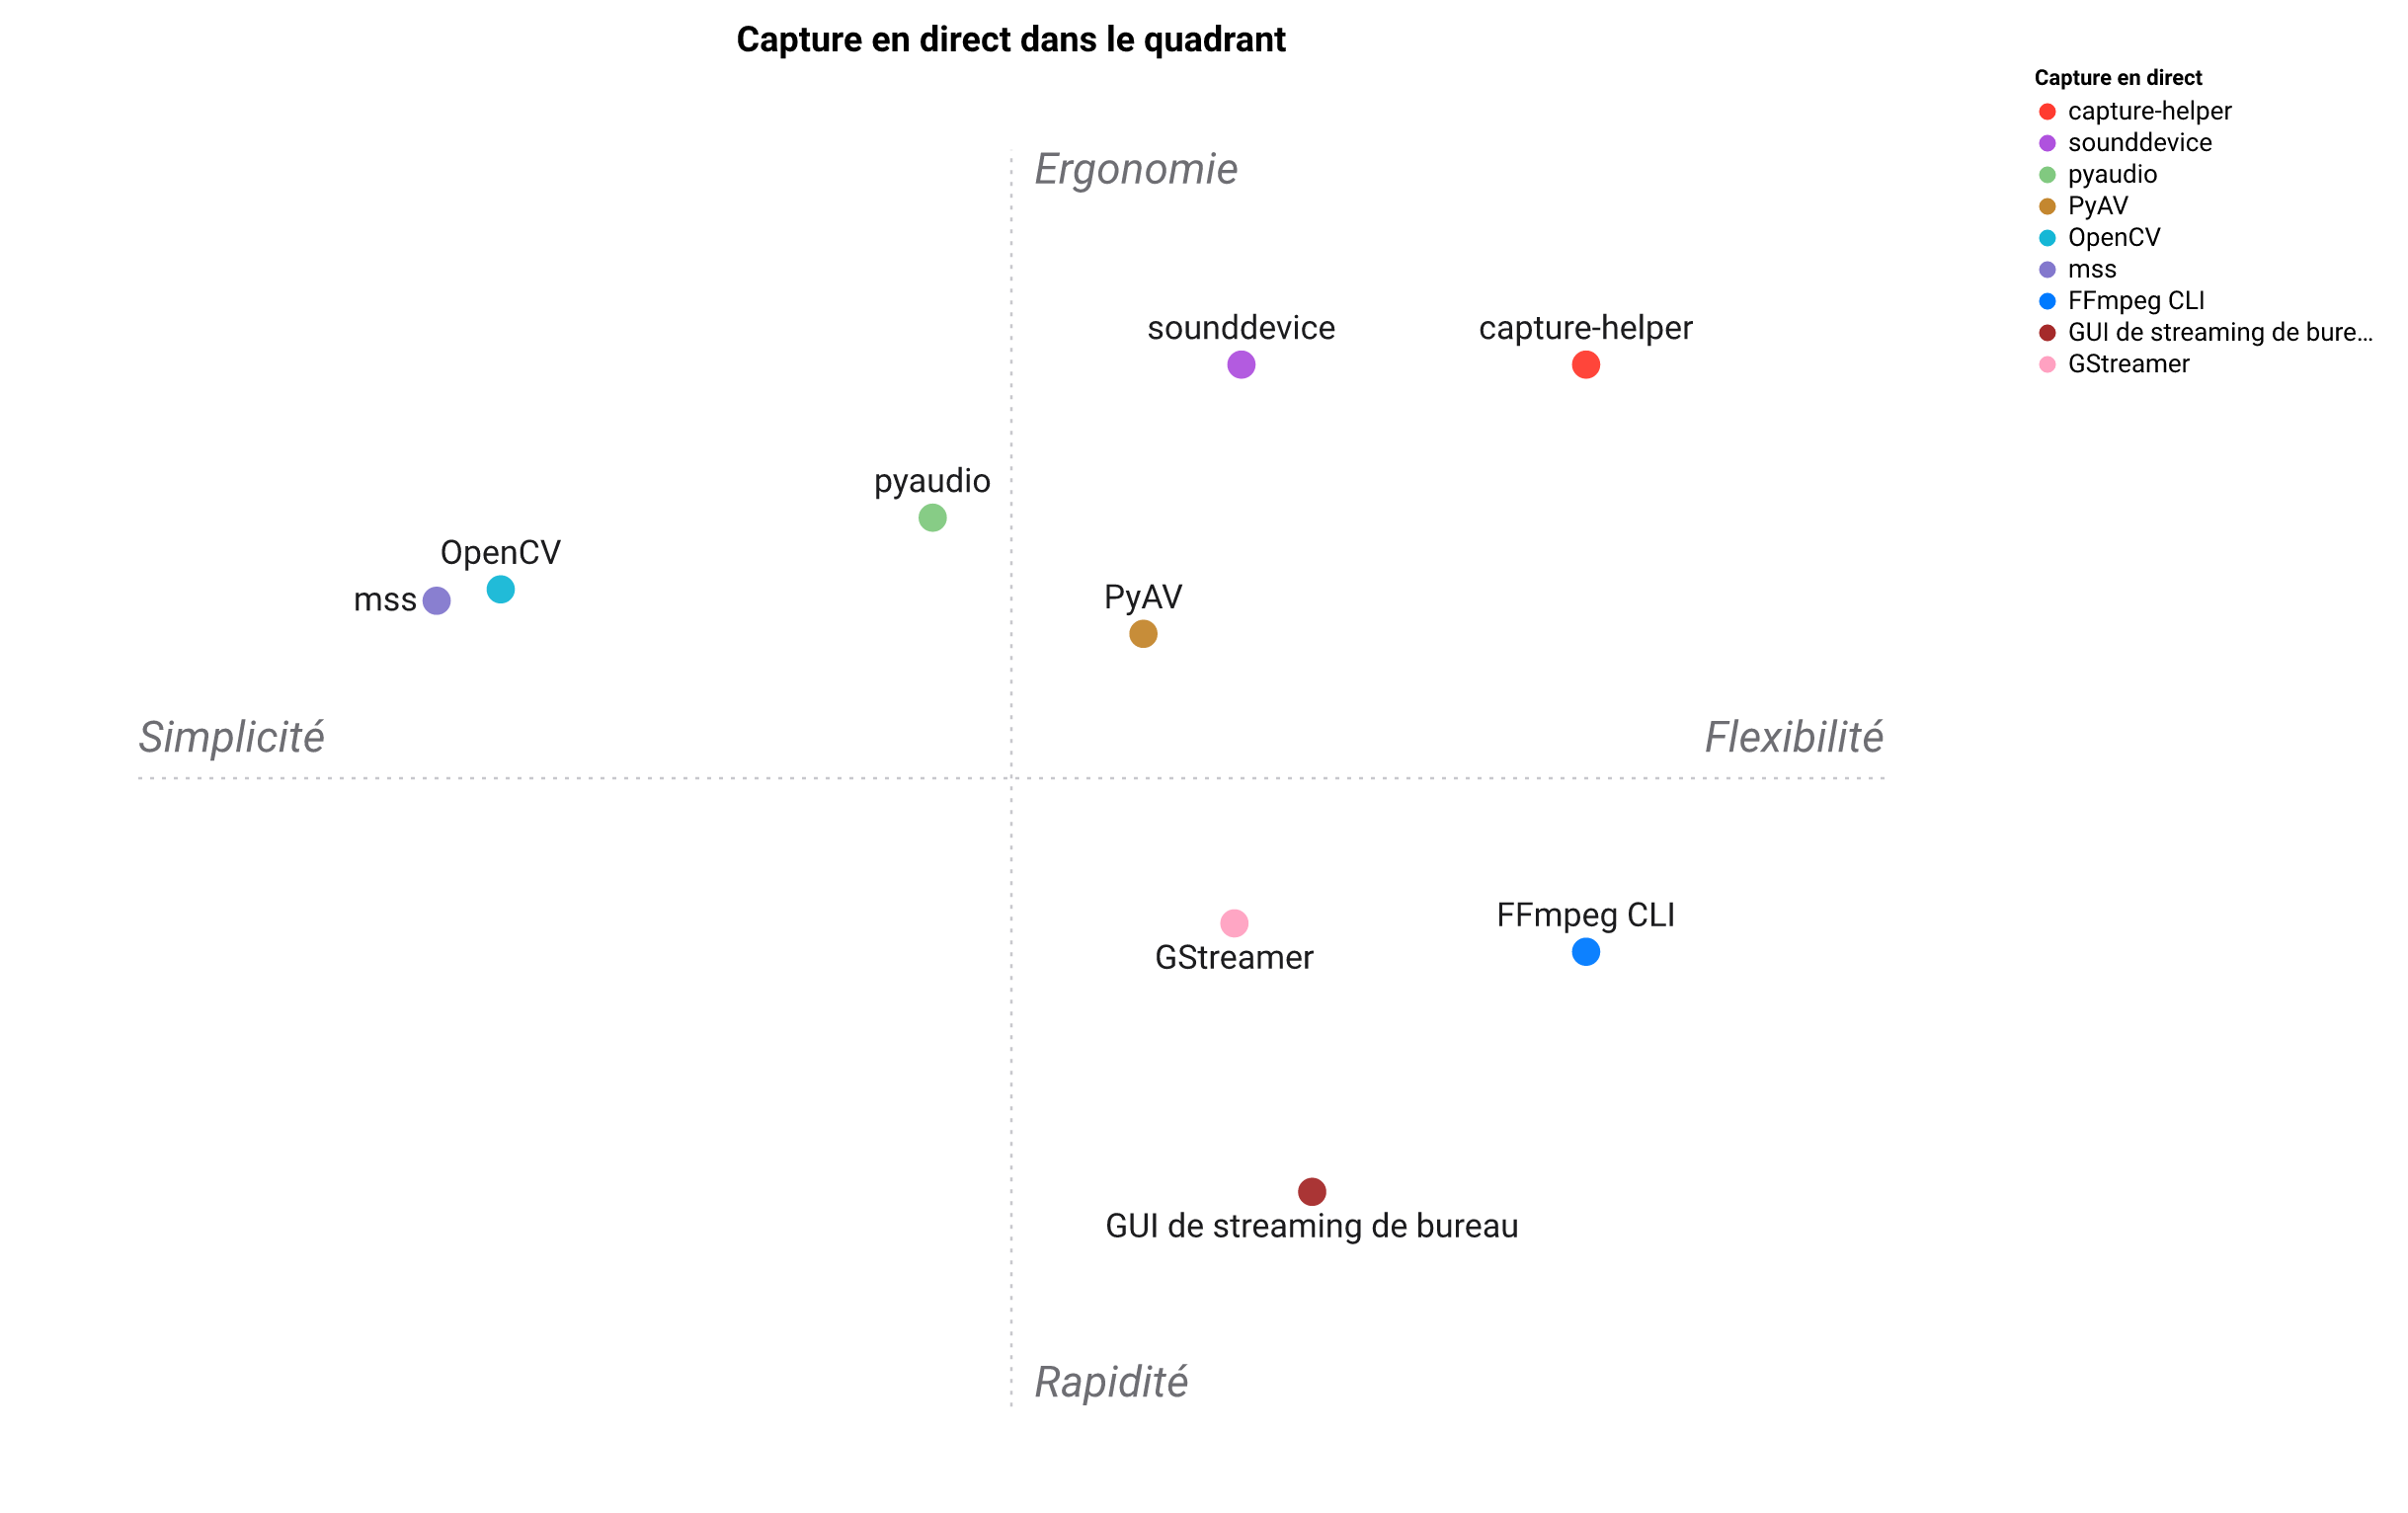

The file beside this chart, header and first rows:
Capture en direct, Énumération multi-OS, Caméra en numpy, Micro en trames PCM, Natif ffmpeg, Streaming en direct, Ergonomie pipelines d'IA, Sans interface
capture-helper, 5, 5, 5, 5, 2, 5, 5
OpenCV, 2, 5, 1, 2, 1, 3, 5
PyAV, 3, 4, 3, 4, 3, 3, 5
sounddevice, 4, 1, 5, 1, 1, 4, 5
pyaudio, 3, 1, 4, 1, 1, 3, 5
mss, 2, 4, 1, 1, 1, 3, 5
GUI de streaming de bureau, 4, 2, 2, 3, 5, 2, 1
FFmpeg CLI, 5, 2, 2, 5, 5, 2, 5
GStreamer, 4, 3, 3, 2, 5, 2, 4
